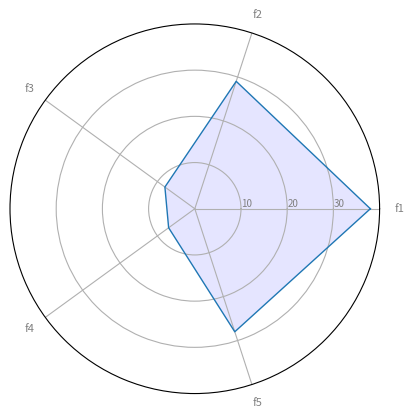

This figure's Python source:
import matplotlib.pyplot as plt
import pandas as pd
from math import pi

df = pd.DataFrame({
    'group': ['A','B','C','D'],
    'f1': [38, 1.5, 30, 4],
    'f2': [29, 10, 9, 34],
    'f3': [8, 39, 23, 24],
    'f4': [7, 31, 33, 14],
    'f5': [28, 15, 32, 14]
})

categories=list(df)[1:]
N = len(categories)
 
values=df.loc[0].drop('group').values.flatten().tolist()
values += values[:1]
values
 
angles = [n / float(N) * 2 * pi for n in range(N)]
angles += angles[:1]
 
ax = plt.subplot(111, polar=True)
 
plt.xticks(angles[:-1], categories, color='grey', size=8)
 
ax.set_rlabel_position(0)
plt.yticks([10,20,30], ["10","20","30"], color="grey", size=7)
plt.ylim(0,40)
 
ax.plot(angles, values, linewidth=1, linestyle='solid')
 
ax.fill(angles, values, 'b', alpha=0.1)

plt.show()